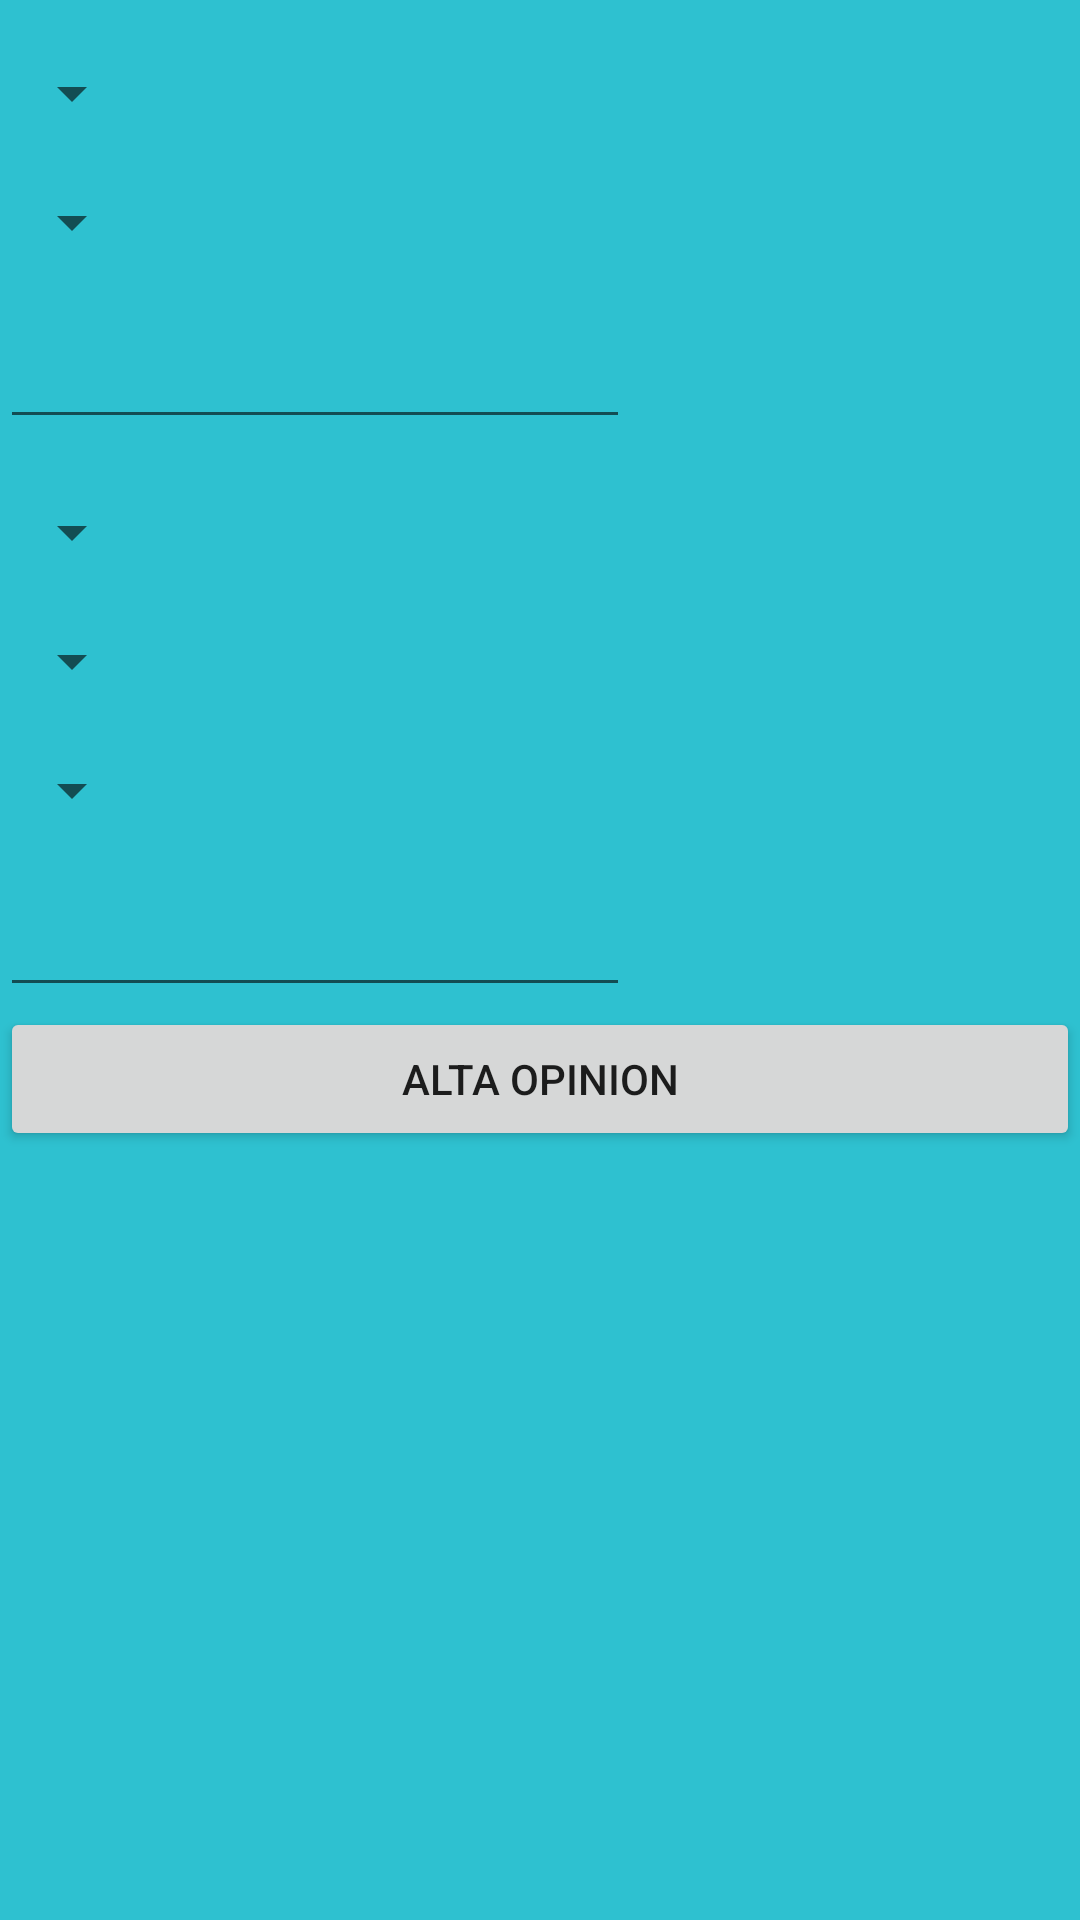

Write the Android layout XML for this screen, with the resource values it uses.
<!-- AndroidManifest.xml: application theme AppTheme -->
<!-- res/layout/activity_encuesta.xml -->
<FrameLayout xmlns:android="http://schemas.android.com/apk/res/android"
    xmlns:tools="http://schemas.android.com/tools" android:layout_width="match_parent"
    android:layout_height="match_parent" android:background="#2ec1d0"
    tools:context="com.votapp.fede.votapp.Encuesta">

    

    
    <FrameLayout android:layout_width="match_parent" android:layout_height="match_parent"
        android:fitsSystemWindows="true"
        android:id="@+id/fullscreen_content">
        <ScrollView
            xmlns:android="http://schemas.android.com/apk/res/android"
            android:id="@+id/ScrollView01"
            android:layout_width="fill_parent"
            android:layout_height="fill_parent"
            android:scrollbars="vertical">
            <LinearLayout
                android:orientation="vertical"
                android:layout_width="match_parent"
                android:layout_height="wrap_content"
                android:layout_gravity="center_horizontal|top">

                <LinearLayout
                    android:orientation="vertical"
                    android:layout_width="match_parent"
                    android:layout_height="match_parent">

                    <TextView
                        android:layout_width="wrap_content"
                        android:layout_height="wrap_content"
                        android:id="@+id/pregunta_principal"
                        style="@style/estiloTextoPreguntas" />

                    <Spinner
                        android:layout_width="wrap_content"
                        android:layout_height="wrap_content"
                        android:id="@+id/combo_principal"
                        style="@style/estiloTextoPreguntas" />

                </LinearLayout>

                <LinearLayout
                    android:orientation="vertical"
                    android:layout_width="match_parent"
                    android:layout_height="match_parent">

                    <TextView
                        android:layout_width="wrap_content"
                        android:layout_height="wrap_content"
                        android:id="@+id/pregunta_lista"
                        style="@style/estiloTextoPreguntas" />

                    <Spinner
                        android:layout_width="wrap_content"
                        android:layout_height="wrap_content"
                        android:id="@+id/combo_lista"
                        style="@style/estiloTextoPreguntas" />

                </LinearLayout>

                <LinearLayout
                    android:orientation="vertical"
                    android:layout_width="match_parent"
                    android:layout_height="match_parent">

                    <TextView
                        android:layout_width="wrap_content"
                        android:layout_height="wrap_content"
                        android:id="@+id/pregunta_edad"
                        style="@style/estiloTextoPreguntas" />

                    <EditText
                        android:layout_width="wrap_content"
                        android:layout_height="wrap_content"
                        android:inputType="number"
                        android:ems="10"
                        android:id="@+id/input_edad" />

                </LinearLayout>

                <LinearLayout
                    android:orientation="vertical"
                    android:layout_width="match_parent"
                    android:layout_height="match_parent">

                    <TextView
                        android:layout_width="wrap_content"
                        android:layout_height="wrap_content"
                        android:id="@+id/pregunta_sexo"
                        style="@style/estiloTextoPreguntas" />

                    <Spinner
                        android:layout_width="wrap_content"
                        android:layout_height="wrap_content"
                        android:id="@+id/combo_sexo"
                        style="@style/estiloTextoPreguntas" />
                </LinearLayout>

                <LinearLayout
                    android:orientation="vertical"
                    android:layout_width="match_parent"
                    android:layout_height="match_parent">

                    <TextView
                        android:layout_width="wrap_content"
                        android:layout_height="wrap_content"
                        android:id="@+id/pregunta_nivel"
                        style="@style/estiloTextoPreguntas" />

                    <Spinner
                        android:layout_width="wrap_content"
                        android:layout_height="wrap_content"
                        android:id="@+id/combo_nivel"
                        style="@style/estiloTextoPreguntas" />
                </LinearLayout>

                <LinearLayout
                    android:orientation="vertical"
                    android:layout_width="match_parent"
                    android:layout_height="match_parent">

                    <TextView
                        android:layout_width="wrap_content"
                        android:layout_height="wrap_content"
                        android:id="@+id/pregunta_trabaja"
                        style="@style/estiloTextoPreguntas" />

                    <Spinner
                        android:layout_width="wrap_content"
                        android:layout_height="wrap_content"
                        android:id="@+id/combo_trabaja"
                        style="@style/estiloTextoPreguntas" />
                </LinearLayout>

                <LinearLayout
                    android:orientation="vertical"
                    android:layout_width="match_parent"
                    android:layout_height="match_parent">

                    <TextView
                        android:layout_width="wrap_content"
                        android:layout_height="wrap_content"
                        android:id="@+id/pregunta_ingreso"
                        style="@style/estiloTextoPreguntas" />

                    <EditText
                        android:layout_width="wrap_content"
                        android:layout_height="wrap_content"
                        android:inputType="number"
                        android:ems="10"
                        android:id="@+id/input_ingreso" />

                </LinearLayout>

                <LinearLayout android:id="@+id/fullscreen_content_controls" style="?metaButtonBarStyle"
                    android:layout_width="match_parent" android:layout_height="wrap_content"
                    android:layout_gravity="bottom|center_horizontal"
                    android:background="@color/black_overlay" android:orientation="horizontal"
                    tools:ignore="UselessParent">



                    <Button android:id="@+id/submit_button" style="?metaButtonBarButtonStyle"
                        android:layout_width="0dp" android:layout_height="wrap_content"
                        android:layout_weight="1" android:text="@string/sumbit"
                        android:onClick="onClickAltaOpinion"/>

                </LinearLayout>

            </LinearLayout>
        </ScrollView>


    </FrameLayout>

</FrameLayout>
<!-- resources referenced by this layout -->
<resources>
  <string name="sumbit">Alta Opinion</string>
  <style name="estiloTextoPreguntas">
          <item name="android:textColor">#000000</item>
      </style>
  <style name="AppTheme" parent="Theme.AppCompat.Light.DarkActionBar">
          
      </style>
</resources>
